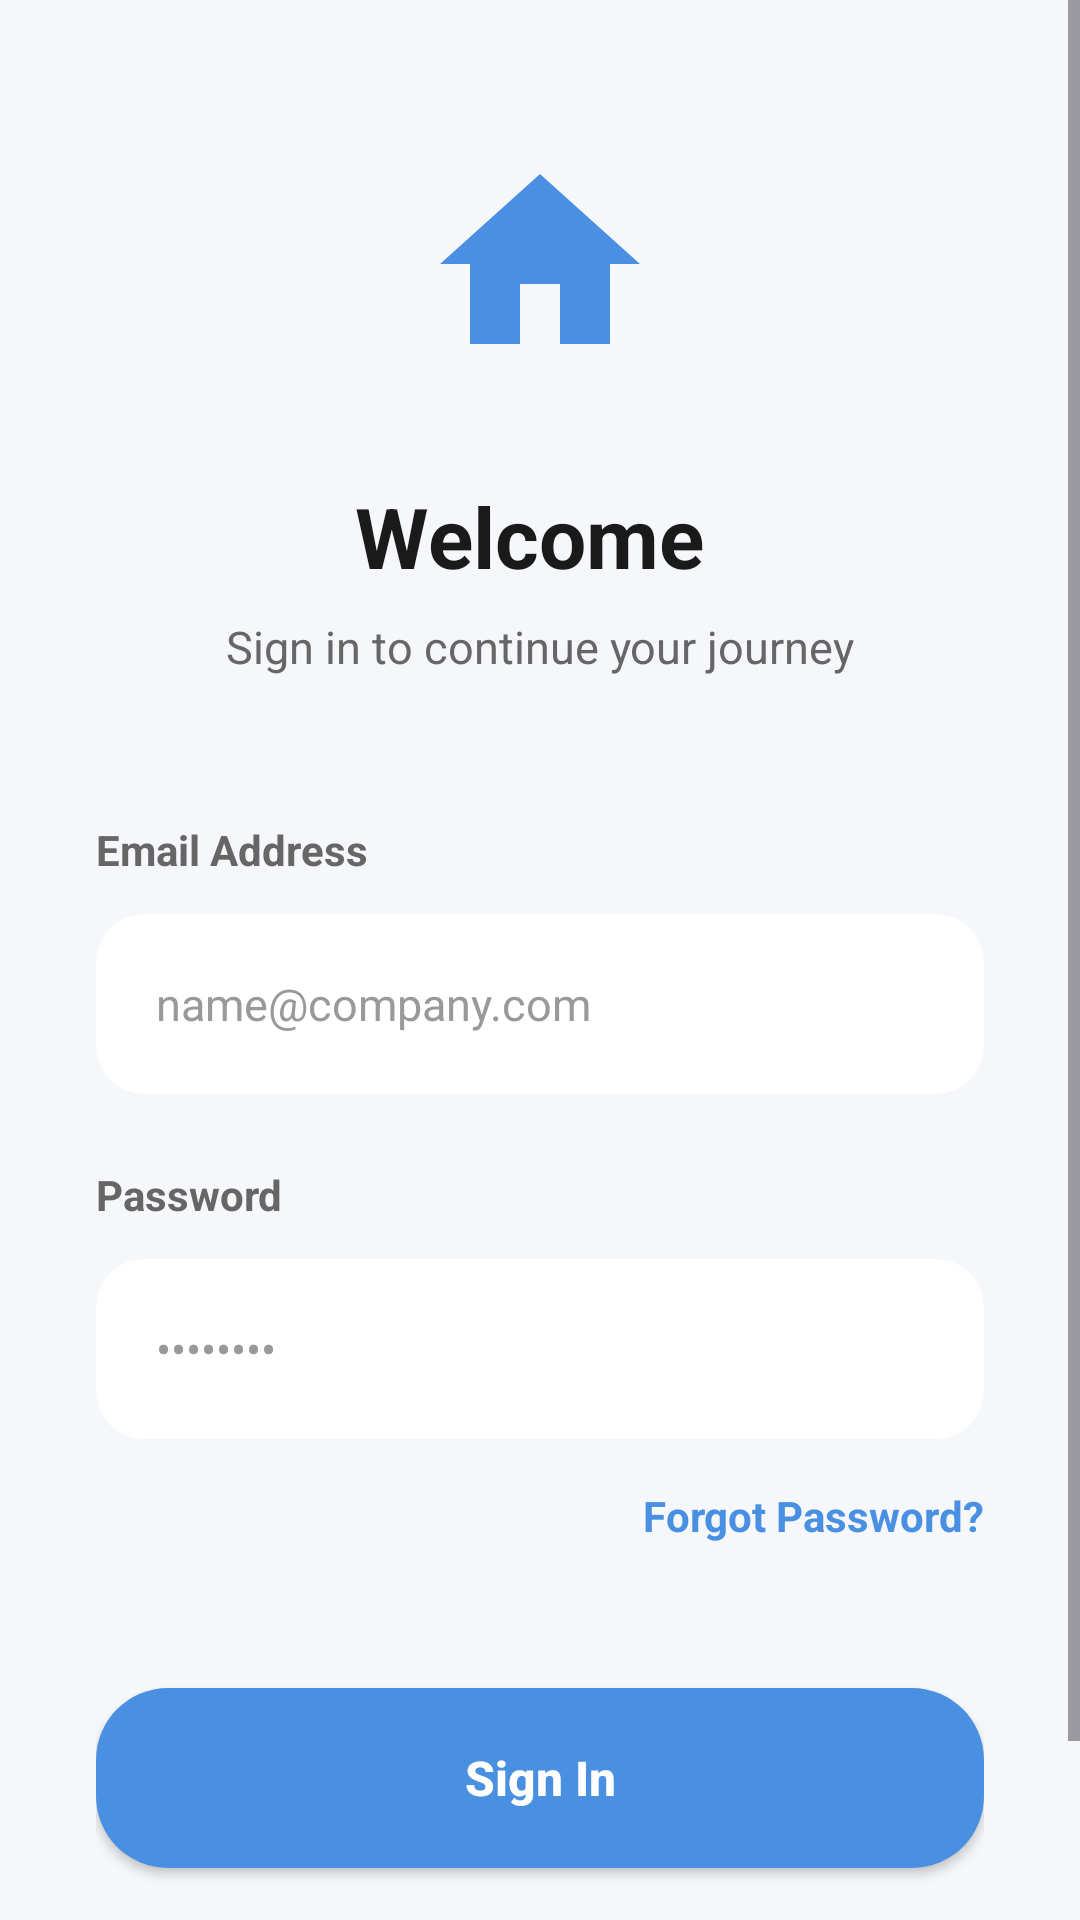

Here is an Android app screen rendered from its layout file. Give the layout XML and the strings, colors and styles it references.
<!-- AndroidManifest.xml: application theme Theme.TaskManagerPro -->
<!-- res/layout/activity_login.xml -->
<?xml version="1.0" encoding="utf-8"?>
<androidx.constraintlayout.widget.ConstraintLayout xmlns:android="http://schemas.android.com/apk/res/android"
    xmlns:app="http://schemas.android.com/apk/res-auto"
    android:layout_width="match_parent"
    android:layout_height="match_parent"
    android:background="@color/tp_background">

    <ScrollView
        android:layout_width="match_parent"
        android:layout_height="match_parent"
        android:fillViewport="true">

        <LinearLayout
            android:layout_width="match_parent"
            android:layout_height="wrap_content"
            android:gravity="center_horizontal"
            android:orientation="vertical"
            android:padding="32dp">

            
            <ImageView
                android:layout_width="80dp"
                android:layout_height="80dp"
                android:layout_marginTop="16dp"
                android:src="@drawable/ic_home"
                app:tint="@color/tp_primary_blue" />

            
            <TextView
                android:layout_width="wrap_content"
                android:layout_height="wrap_content"
                android:layout_marginTop="32dp"
                android:text="Welcome "
                android:textColor="@color/tp_text_primary"
                android:textSize="28sp"
                android:textStyle="bold" />

            <TextView
                android:layout_width="wrap_content"
                android:layout_height="wrap_content"
                android:layout_marginTop="8dp"
                android:text="Sign in to continue your journey"
                android:textColor="@color/tp_text_secondary"
                android:textSize="15sp" />

            
            <LinearLayout
                android:layout_width="match_parent"
                android:layout_height="wrap_content"
                android:layout_marginTop="48dp"
                android:orientation="vertical">

                <TextView
                    android:layout_width="wrap_content"
                    android:layout_height="wrap_content"
                    android:text="Email Address"
                    android:textColor="@color/tp_text_secondary"
                    android:textSize="14sp"
                    android:textStyle="bold" />

                <androidx.cardview.widget.CardView
                    android:layout_width="match_parent"
                    android:layout_height="60dp"
                    android:layout_marginTop="12dp"
                    app:cardBackgroundColor="@color/tp_surface"
                    app:cardCornerRadius="16dp"
                    app:cardElevation="0dp">

                    <EditText
                        android:id="@+id/etEmail"
                        android:layout_width="match_parent"
                        android:layout_height="match_parent"
                        android:background="@android:color/transparent"
                        android:hint="name@company.com"
                        android:inputType="textEmailAddress"
                        android:paddingHorizontal="20dp"
                        android:textColor="@color/tp_text_primary"
                        android:textColorHint="@color/tp_text_tertiary"
                        android:textSize="15sp" />
                </androidx.cardview.widget.CardView>

                <TextView
                    android:layout_width="wrap_content"
                    android:layout_height="wrap_content"
                    android:layout_marginTop="24dp"
                    android:text="Password"
                    android:textColor="@color/tp_text_secondary"
                    android:textSize="14sp"
                    android:textStyle="bold" />

                <androidx.cardview.widget.CardView
                    android:layout_width="match_parent"
                    android:layout_height="60dp"
                    android:layout_marginTop="12dp"
                    app:cardBackgroundColor="@color/tp_surface"
                    app:cardCornerRadius="16dp"
                    app:cardElevation="0dp">

                    <EditText
                        android:id="@+id/etPassword"
                        android:layout_width="match_parent"
                        android:layout_height="match_parent"
                        android:background="@android:color/transparent"
                        android:hint="••••••••"
                        android:inputType="textPassword"
                        android:paddingHorizontal="20dp"
                        android:textColor="@color/tp_text_primary"
                        android:textColorHint="@color/tp_text_tertiary"
                        android:textSize="15sp" />
                </androidx.cardview.widget.CardView>

                <TextView
                    android:layout_width="wrap_content"
                    android:layout_height="wrap_content"
                    android:layout_gravity="end"
                    android:layout_marginTop="16dp"
                    android:text="Forgot Password?"
                    android:textColor="@color/tp_primary_blue"
                    android:textSize="14sp"
                    android:textStyle="bold" />
            </LinearLayout>

            
            <androidx.appcompat.widget.AppCompatButton
                android:id="@+id/btnLogin"
                android:layout_width="match_parent"
                android:layout_height="60dp"
                android:layout_marginTop="48dp"
                android:background="@drawable/bg_card_blue"
                android:text="Sign In"
                android:textAllCaps="false"
                android:textColor="@color/tp_white"
                android:textSize="16sp"
                android:textStyle="bold" />

            <LinearLayout
                android:layout_width="wrap_content"
                android:layout_height="wrap_content"
                android:layout_marginTop="32dp"
                android:orientation="horizontal">

                <TextView
                    android:layout_width="wrap_content"
                    android:layout_height="wrap_content"
                    android:text="New here? "
                    android:textColor="@color/tp_text_secondary" />

                <TextView
                    android:id="@+id/tvSignUp"
                    android:layout_width="wrap_content"
                    android:layout_height="wrap_content"
                    android:text="Create Account"
                    android:textColor="@color/tp_primary_blue"
                    android:textStyle="bold" />
            </LinearLayout>
        </LinearLayout>
    </ScrollView>
</androidx.constraintlayout.widget.ConstraintLayout>
<!-- resources referenced by this layout -->
<resources>
  <color name="tp_background">#F5F7FA</color>
  <color name="tp_primary_blue">#4A90E2</color>
  <color name="tp_surface">#FFFFFF</color>
  <color name="tp_text_primary">#1A1A1A</color>
  <color name="tp_text_secondary">#666666</color>
  <color name="tp_text_tertiary">#999999</color>
  <color name="tp_white">#FFFFFF</color>
  <!-- drawable bg_card_blue (drawable) -->
  <?xml version="1.0" encoding="utf-8"?>
  <shape xmlns:android="http://schemas.android.com/apk/res/android">
      <solid android:color="@color/tp_primary_blue" />
      <corners android:radius="24dp" />
  </shape>
  <!-- drawable ic_home (drawable) -->
  <vector xmlns:android="http://schemas.android.com/apk/res/android"
      android:width="24dp"
      android:height="24dp"
      android:viewportWidth="24"
      android:viewportHeight="24">
      <path
          android:fillColor="#6C4EE8"
          android:pathData="M10,20v-6h4v6h5v-8h3L12,3 2,12h3v8z"/>
  </vector>
  <style name="Theme.TaskManagerPro" parent="Base.Theme.TaskManagerPro" />
  <style name="Base.Theme.TaskManagerPro" parent="Theme.Material3.DayNight.NoActionBar">
          
          
      </style>
</resources>
